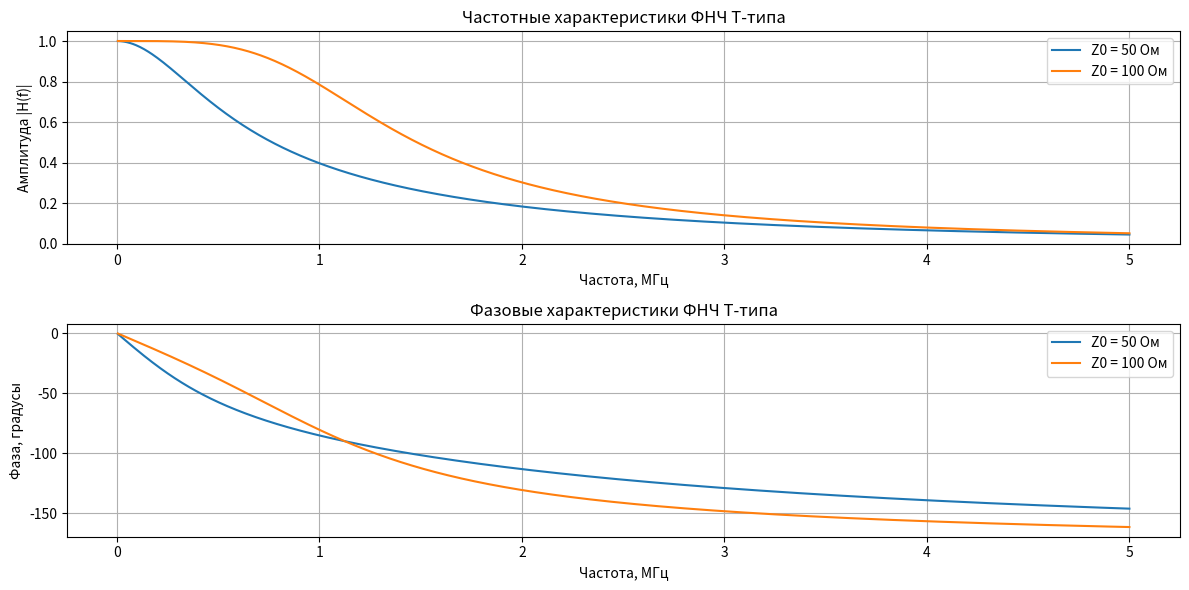

The script that saved this image:
import numpy as np
import matplotlib.pyplot as plt

# Параметры ФНЧ Т-типа
L = 10e-6  # Индуктивность, 10 мкГн
C = 1e-9   # Ёмкость, 1 нФ
f = np.linspace(0, 5e6, 1000)  # Диапазон частот

# Характеристические сопротивления
Z0_1 = 50  # Ом
Z0_2 = 100  # Ом

# Частотная зависимость импеданса
def lowpass_t_filter_response(f, L, C, Z0):
    w = 2 * np.pi * f
    ZL = 1j * w * L
    ZC = 1 / (1j * w * C)
    Z_series = ZL + ZL  # Две индуктивности
    Z_parallel = 1 / (1 / ZC + 1 / Z0)
    H = Z_parallel / (Z_series + Z_parallel)  # Коэффициент передачи
    return H

# Расчёт для двух Z0
H1 = lowpass_t_filter_response(f, L, C, Z0_1)
H2 = lowpass_t_filter_response(f, L, C, Z0_2)

# Амплитуда и фаза
amp1 = np.abs(H1)
amp2 = np.abs(H2)
phase1 = np.angle(H1, deg=True)
phase2 = np.angle(H2, deg=True)

# Построение графиков
plt.figure(figsize=(12, 6))
plt.subplot(2, 1, 1)
plt.plot(f / 1e6, amp1, label=f'Z0 = {Z0_1} Ом')
plt.plot(f / 1e6, amp2, label=f'Z0 = {Z0_2} Ом')
plt.title('Частотные характеристики ФНЧ Т-типа')
plt.xlabel('Частота, МГц')
plt.ylabel('Амплитуда |H(f)|')
plt.legend()
plt.grid()

plt.subplot(2, 1, 2)
plt.plot(f / 1e6, phase1, label=f'Z0 = {Z0_1} Ом')
plt.plot(f / 1e6, phase2, label=f'Z0 = {Z0_2} Ом')
plt.title('Фазовые характеристики ФНЧ Т-типа')
plt.xlabel('Частота, МГц')
plt.ylabel('Фаза, градусы')
plt.legend()
plt.grid()

plt.tight_layout()
plt.show()